Run: headless pygame with SDL's dummy video driver; simulated clock (each Clock.tick advances the game by its frame time, no real sleeping); random seed 0; keys injected as events and as key.get_pressed() state; no mouse input.
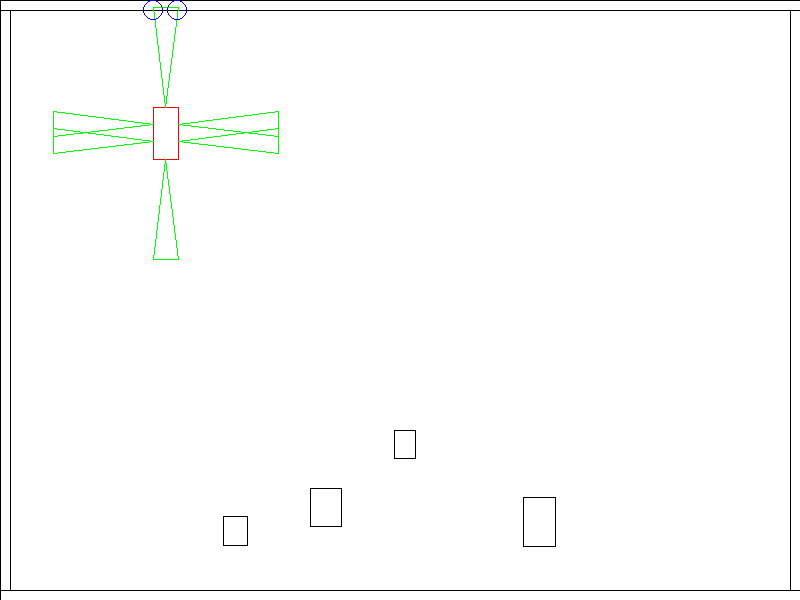
Frame 1 of 3 · flips 1–60 · no input
Frame 2 of 3 · flips 61–180 · tapped SPACE, RETURN · held RIGHT (→), D · screen unchanged from frame 1, image omitted
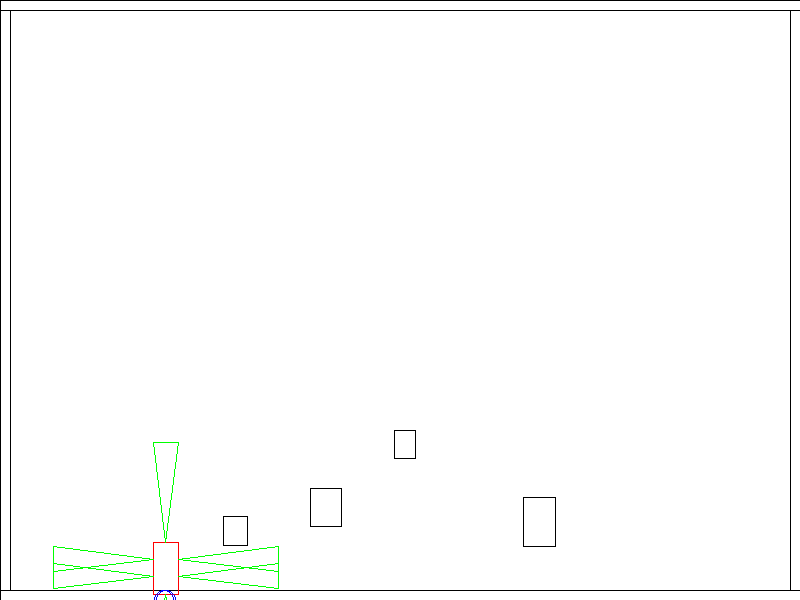
Frame 3 of 3 · flips 181–300 · held DOWN (↓), S (game ended)

The pygame program that drew these frames:

import pygame
import time
import random
import math
# math collision: https://www.topcoder.com/community/data-science/data-science-tutorials/geometry-concepts-line-intersection-and-its-applications/
# checklist: movement for ultrasound+car, inputs to car movement
# only 2 ouputs of neural network

display_width = 800
display_height = 600
black = (0,0,0)
white = (255,255,255)
red = (255, 0, 0)
green = (0, 255, 0)
blue = (0, 0, 255)
car_width = 25   	# 25x52
car_height = 52		# 25x52
num_obstacles = 4
obstacle_max_width = 50
obstacle_max_height = 50
obstacle_min_width = 20
obstacle_min_height = 20
ultrasound_length = 100
num_walls = 4 		# don't change

class Rectangle():
	def __init__(self, x0, y0, width, height):
		self.centerX = x0+0.5*width
		self.centerY = y0+0.5*height
		self.x0 = x0
		self.y0 = y0
		self.x1 = x0+width
		self.y1 = y0
		self.x2 = x0+width
		self.y2 = y0+height
		self.x3 = x0
		self.y3 = y0+height
		self.width = width
		self.height = height
		self.ultrasound_list = []
		self.vectorX = 0
		self.vectorY = 0
	def draw(self, gameDisplay, color):
		pygame.draw.lines(gameDisplay, color, True, [(self.x0,self.y0), (self.x1,self.y1), (self.x2,self.y2), (self.x3,self.y3)], 1)
		for ultra in self.ultrasound_list:
			ultra.draw(gameDisplay,green)
	def rect_collides_rect(self, obstacle):
		if ((self.x0 >= obstacle.x0 and self.x0 <= obstacle.x1 and self.y0 >= obstacle.y0 and self.y0 <= obstacle.y3) or (self.x2 >= obstacle.x0 and self.x2 <= obstacle.x1 and self.y2 >= obstacle.y0 and self.y2 <= obstacle.y3) or 
		(obstacle.x0 >= self.x0 and obstacle.x0 <= self.x1 and obstacle.y0 >= self.y0 and obstacle.y0 <= self.y3) or (obstacle.x2 >= self.x0 and obstacle.x2 <= self.x1 and obstacle.y2 >= self.y0 and obstacle.y2 <= self.y3)):
			return True
		return False
	def poly_collides_rect(self, obstacle):
		if ((self.x0 >= obstacle.x0 and self.x0 <= obstacle.x1 and self.y0 >= obstacle.y0 and self.y0 <= obstacle.y3) or (self.x1 >= obstacle.x0 and self.x1 <= obstacle.x1 and self.y1 >= obstacle.y0 and self.y1 <= obstacle.y3) or (self.x2 >= obstacle.x0 and self.x2 <= obstacle.x1 and self.y2 >= obstacle.y0 and self.y2 <= obstacle.y3) or (self.x3 >= obstacle.x0 and self.x3 <= obstacle.x1 and self.y3 >= obstacle.y0 and self.y3 <= obstacle.y3) or
		(obstacle.x0 >= self.x0 and obstacle.x0 <= self.x1 and obstacle.y0 >= self.y0 and obstacle.y0 <= self.y3) or (obstacle.x1 >= self.x0 and obstacle.x1 <= self.x1 and obstacle.y1 >= self.y0 and obstacle.y1 <= self.y3) or (obstacle.x2 >= self.x0 and obstacle.x2 <= self.x1 and obstacle.y2 >= self.y0 and obstacle.y2 <= self.y3) or (obstacle.x3 >= self.x0 and obstacle.x3 <= self.x1 and obstacle.y3 >= self.y0 and obstacle.y3 <= self.y3)):
			return True
		return False
	def car_movement(self, leftSide, rightSide):
		pass
	def x_change(self, x):
		self.centerX = self.centerX + x
		self.x0 = self.x0 + x
		self.x1 = self.x1 + x
		self.x2 = self.x2 + x
		self.x3 = self.x3 + x
		for ultra in self.ultrasound_list:
			ultra.x_change(x)
	def y_change(self, y):
		self.centerY = self.centerY + y
		self.y0 = self.y0 + y
		self.y1 = self.y1 + y
		self.y2 = self.y2 + y
		self.y3 = self.y3 + y
		for ultra in self.ultrasound_list:
			ultra.y_change(y)
	def spawn_ultrasounds(self):
		ultra1 = Ultrasoud(self.x0+0.5*car_width, self.y0, self.x0, self.y0-ultrasound_length, self.x0+car_width, self.y0-ultrasound_length, 1)
		ultra2 = Ultrasoud(self.x0+0.5*car_width, self.y0+car_height, self.x0,self.y0+car_height+ultrasound_length, self.x0+car_width,self.y0+car_height+ultrasound_length, 2)
		ultra3 = Ultrasoud(self.x0, self.y0+0.33*car_height, self.x0-ultrasound_length, self.y0+0.33*car_height+0.5*car_width, self.x0-ultrasound_length,self.y0+0.33*car_height-0.5*car_width, 3)
		ultra4 = Ultrasoud(self.x0, self.y0+0.66*car_height, self.x0-ultrasound_length,self.y0+0.66*car_height+0.5*car_width, self.x0-ultrasound_length,self.y0+0.66*car_height-0.5*car_width, 4)
		ultra5 = Ultrasoud(self.x0+car_width,self.y0+0.66*car_height, self.x0+ultrasound_length+car_width, self.y0+0.66*car_height+0.5*car_width, self.x0+ultrasound_length+car_width,self.y0+0.66*car_height-0.5*car_width, 5)
		ultra6 = Ultrasoud(self.x0+car_width,self.y0+0.33*car_height, self.x0+ultrasound_length+car_width, self.y0+0.33*car_height+0.5*car_width, self.x0+ultrasound_length+car_width,self.y0+0.33*car_height-0.5*car_width, 6)
		self.ultrasound_list.append(ultra1)
		self.ultrasound_list.append(ultra2)
		self.ultrasound_list.append(ultra3)
		self.ultrasound_list.append(ultra4)
		self.ultrasound_list.append(ultra5)
		self.ultrasound_list.append(ultra6)

def distance(x0, y0, x1, y1):
    return math.sqrt((x0 - x1)**2 + (y0 - y1)**2)

def is_between(ax, ay, bx, by, cx, cy):
    return distance(ax, ay, cx, cy) + distance(cx, cy , bx, by) == distance(ax, ay, bx, by)


class Ultrasoud():
	def __init__(self, x0, y0, x1, y1, x2, y2, ultrasound_num):
		self.ultrasound_num = ultrasound_num
		self.x0 = x0
		self.y0 = y0
		self.x1 = x1
		self.y1 = y1
		self.x2 = x2
		self.y2 = y2
	# function does math collision b/w ultrasound and obstacles
	def add_lineSeg_distance(self, list_distances, x0, y0, x1, y1, x2, y2, x3, y3):
		A1 = y1 - y0
		B1 = x0 - x1
		C1 = A1*x0 + B1*y0
		A2 = y3 - y2
		B2 = x2 - x3
		C2 = A2*x2 + B2*y2
		denominator = A1*B2 - A2*B1
		# if parallel
		if denominator == 0:
			return  
		else:
			x = (B2*C1 - B1*C2)/denominator
			y = (A1*C2 - A2*C1)/denominator
			# check and break or append to list based on results
			if (x >= min(x0, x1) and x <= max(x0, x1) and y >= min(y0, y1) and y <= max(y0, y1)) and (x >= min(x2, x3) and x <= max(x2, x3) and y >= min(y2, y3) and y <= max(y2, y3)):
				pygame.draw.circle(gameDisplay, blue, [int(x), int(y)], 10, 1)
				list_distances.append(distance(self.x0, self.y0, x, y))
	def x_change(self, x):
		self.x0 = self.x0 + x
		self.x1 = self.x1 + x
		self.x2 = self.x2 + x
	def y_change(self, y):
		self.y0 = self.y0 + y
		self.y1 = self.y1 + y
		self.y2 = self.y2 + y
	def read(self, obstacle_list):
		list_distances = []
		for obstacle in obstacle_list:
			self.add_lineSeg_distance(list_distances, self.x0, self.y0, self.x1, self.y1, obstacle.x0, obstacle.y0, obstacle.x1, obstacle.y1)
			self.add_lineSeg_distance(list_distances, self.x0, self.y0, self.x1, self.y1, obstacle.x1, obstacle.y1, obstacle.x2, obstacle.y2)
			self.add_lineSeg_distance(list_distances, self.x0, self.y0, self.x1, self.y1, obstacle.x2, obstacle.y2, obstacle.x3, obstacle.y3)
			self.add_lineSeg_distance(list_distances, self.x0, self.y0, self.x1, self.y1, obstacle.x3, obstacle.y3, obstacle.x0, obstacle.y0)
			self.add_lineSeg_distance(list_distances, self.x1, self.y1, self.x2, self.y2, obstacle.x0, obstacle.y0, obstacle.x1, obstacle.y1)
			self.add_lineSeg_distance(list_distances, self.x1, self.y1, self.x2, self.y2, obstacle.x1, obstacle.y1, obstacle.x2, obstacle.y2)
			self.add_lineSeg_distance(list_distances, self.x1, self.y1, self.x2, self.y2, obstacle.x2, obstacle.y2, obstacle.x3, obstacle.y3)
			self.add_lineSeg_distance(list_distances, self.x1, self.y1, self.x2, self.y2, obstacle.x3, obstacle.y3, obstacle.x0, obstacle.y0)
			self.add_lineSeg_distance(list_distances, self.x2, self.y2, self.x0, self.y0, obstacle.x0, obstacle.y0, obstacle.x1, obstacle.y1)
			self.add_lineSeg_distance(list_distances, self.x2, self.y2, self.x0, self.y0, obstacle.x1, obstacle.y1, obstacle.x2, obstacle.y2)
			self.add_lineSeg_distance(list_distances, self.x2, self.y2, self.x0, self.y0, obstacle.x2, obstacle.y2, obstacle.x3, obstacle.y3)
			self.add_lineSeg_distance(list_distances, self.x2, self.y2, self.x0, self.y0, obstacle.x3, obstacle.y3, obstacle.x0, obstacle.y0)
		if len(list_distances) == 0:
			print(str(self.ultrasound_num) + ": no collision")
		else:
			print(str(self.ultrasound_num) + ": " + str(min(list_distances)))
	def draw(self, gameDisplay, color):
		pygame.draw.lines(gameDisplay, color, True, [(self.x0,self.y0), (self.x1,self.y1), (self.x2,self.y2)], 1)

pygame.init()
gameDisplay = pygame.display.set_mode((display_width, display_height))
clock = pygame.time.Clock()

# --------------------
# 		SPAWNING
# --------------------
# spawn WALLS
wall1 = Rectangle(0, 0, display_width, 10)
wall2 = Rectangle(0, display_height-10, display_width, 10)
wall3 = Rectangle(0, 10, 10, display_height-20)
wall4 = Rectangle(display_width-10, 10, 10, display_height-20)
obstacles = [wall1, wall2, wall3, wall4]
# spawn OBSTACLES
for i in range(num_obstacles):
	x0 = random.randint(0, display_width)
	y0 = random.randint(0, display_height)
	obstacle_width = random.randint(obstacle_min_width, obstacle_max_width)
	obstacle_height = random.randint(obstacle_min_height, obstacle_max_height)
	obstacle = Rectangle(x0, y0, obstacle_width, obstacle_height)
	check = 0
	while check < len(obstacles):
		check = 0
		for x in obstacles:
			if obstacle.poly_collides_rect(x):
				x0 = random.randint(0, display_width)
				y0 = random.randint(0, display_height)
				obstacle_width = random.randint(obstacle_min_width, obstacle_max_width)
				obstacle_height = random.randint(obstacle_min_height, obstacle_max_height)
				obstacle = Rectangle(x0, y0, obstacle_width, obstacle_height)
			else:
				check = check + 1
	obstacles.append(obstacle)
# spawn CAR
car = Rectangle(random.randint(10, display_width-10-car_width), random.randint(10, display_height-10-car_height), car_width, car_height)
check = 0
while check < len(obstacles):
	check = 0
	for x in obstacles:
		if car.poly_collides_rect(x):
			car = Rectangle(random.randint(10, display_width-10-car_width), random.randint(10, display_height-10-car_height), car_width, car_height)
		else:
			check = check + 1
# spawn ULTRASOUNDS
car.spawn_ultrasounds()

# game logic
def game_loop():
	x_change = 0
	y_change = 0
	gameExit = False
	while not gameExit:
		# for event per frame
		for event in pygame.event.get():
			if event.type == pygame.QUIT:
				gameExit = True
			if event.type == pygame.KEYDOWN:
				if event.key == pygame.K_LEFT:
					x_change = -5
				if event.key == pygame.K_RIGHT:
					x_change = 5
				if event.key == pygame.K_UP:
					y_change = -5
				if event.key == pygame.K_DOWN:
					y_change = 5
			if event.type == pygame.KEYUP:
				if event.key == pygame.K_LEFT or event.key == pygame.K_RIGHT or pygame.K_DOWN or pygame.K_UP:
					x_change = 0
					y_change = 0
		car.x_change(x_change)
		car.y_change(y_change)

		# check for collisions and draw obstacles
		gameDisplay.fill(white)
		for x in obstacles:
			x.draw(gameDisplay, black)
			if car.poly_collides_rect(x):
				gameExit = True

		# draw updated car + ultrasound
		car.draw(gameDisplay, red)

		# print ultrasound readings
		for ultrasound in car.ultrasound_list:
			ultrasound.read(obstacles)

		pygame.display.update()
		clock.tick(30)

# main logic
game_loop()
pygame.quit()
quit()    
                      
